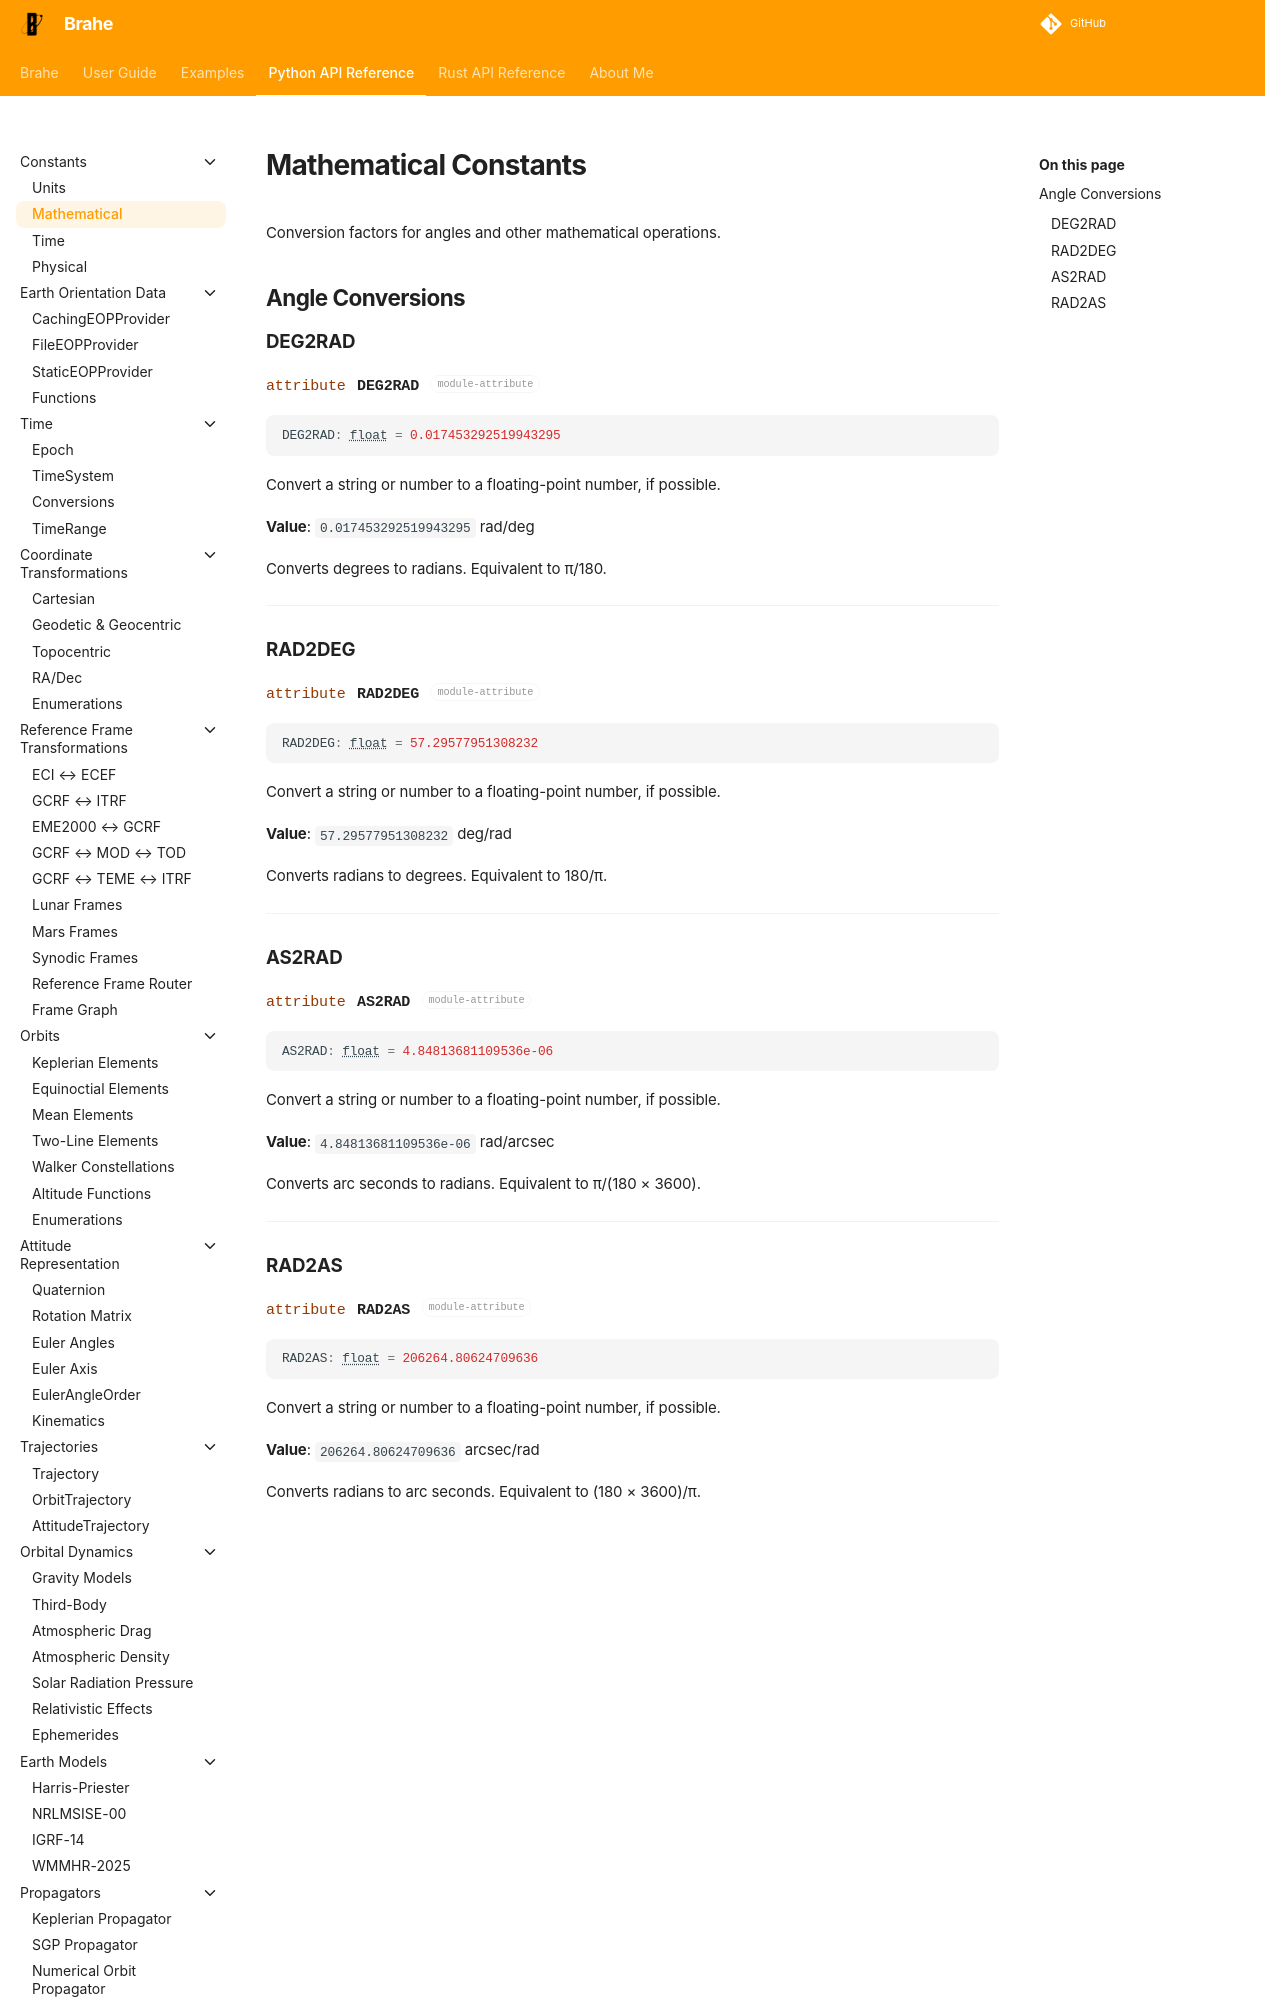

repository: duncaneddy/brahe · page: latest/library_api/constants/math.html · generator: mkdocs

# Mathematical Constants

Conversion factors for angles and other mathematical operations.

## Angle Conversions

### DEG2RAD

::: brahe.DEG2RAD
    options:
      show_root_heading: true
      show_root_full_path: false
      heading_level: 4

**Value**: `0.017453292519943295` rad/deg

Converts degrees to radians. Equivalent to π/180.

---
